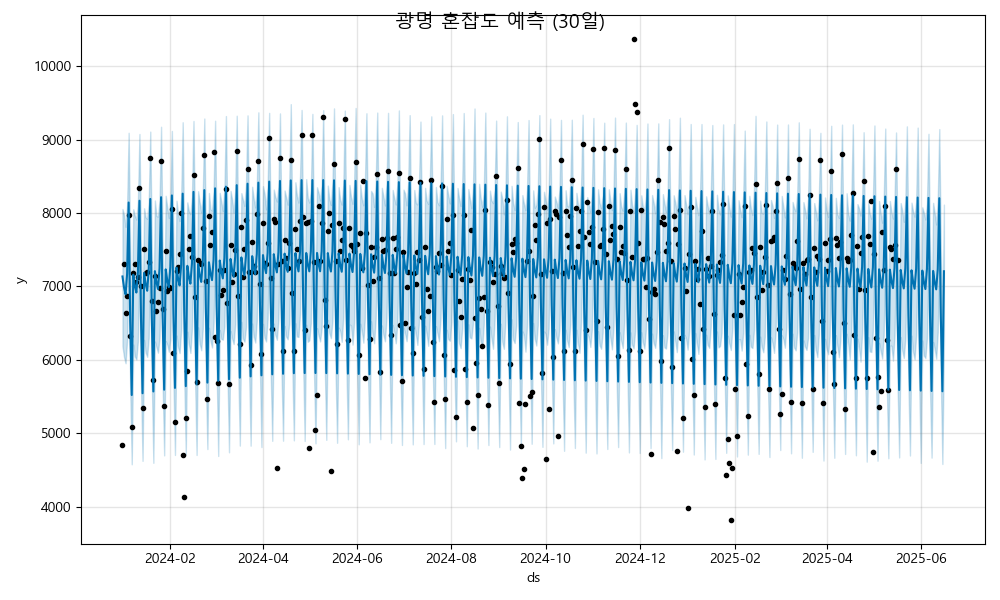

The data file committed next to this chart (first rows):
ds, yhat, yhat_lower, yhat_upper
2024-01-01, 7136, 6187, 8055
2024-01-02, 6987, 6040, 7977
2024-01-03, 6893, 5954, 7812
2024-01-04, 7171, 6272, 8107
2024-01-05, 8143, 7232, 9092
2024-01-06, 6535, 5612, 7464
2024-01-07, 5522, 4578, 6436
2024-01-08, 7160, 6209, 8052
2024-01-09, 7011, 6046, 7964
2024-01-10, 6917, 6005, 7911
2024-01-11, 7195, 6258, 8157
2024-01-12, 8167, 7222, 9076
2024-01-13, 6560, 5648, 7511
2024-01-14, 5546, 4625, 6466
2024-01-15, 7184, 6273, 8064
2024-01-16, 7035, 6099, 7939
2024-01-17, 6942, 6042, 7921
2024-01-18, 7220, 6303, 8153
2024-01-19, 8191, 7265, 9109
2024-01-20, 6584, 5723, 7504
2024-01-21, 5570, 4598, 6486
2024-01-22, 7208, 6249, 8170
2024-01-23, 7059, 6172, 7959
2024-01-24, 6966, 6098, 7953
2024-01-25, 7244, 6301, 8176
2024-01-26, 8215, 7300, 9175
2024-01-27, 6608, 5680, 7494
2024-01-28, 5594, 4700, 6534
2024-01-29, 7233, 6255, 8234
2024-01-30, 7084, 6208, 8077
2024-01-31, 6990, 6111, 7933
2024-02-01, 7268, 6287, 8179
2024-02-02, 8239, 7272, 9117
2024-02-03, 6632, 5706, 7575
2024-02-04, 5618, 4705, 6559
2024-02-05, 7257, 6331, 8167
2024-02-06, 7108, 6173, 7982
2024-02-07, 7014, 6093, 7892
2024-02-08, 7292, 6410, 8217
2024-02-09, 8264, 7323, 9236
2024-02-10, 6656, 5736, 7590
2024-02-11, 5642, 4711, 6638
2024-02-12, 7281, 6385, 8145
2024-02-13, 7132, 6216, 8026
2024-02-14, 7038, 6094, 7985
2024-02-15, 7316, 6426, 8221
2024-02-16, 8288, 7331, 9253
2024-02-17, 6680, 5744, 7605
2024-02-18, 5667, 4705, 6594
2024-02-19, 7305, 6443, 8297
2024-02-20, 7156, 6219, 8142
2024-02-21, 7062, 6131, 8009
2024-02-22, 7340, 6423, 8243
2024-02-23, 8312, 7377, 9287
2024-02-24, 6704, 5712, 7605
2024-02-25, 5691, 4785, 6572
2024-02-26, 7329, 6437, 8273
2024-02-27, 7180, 6253, 8052
2024-02-28, 7086, 6169, 8033
2024-02-29, 7364, 6493, 8305
... 473 more rows
